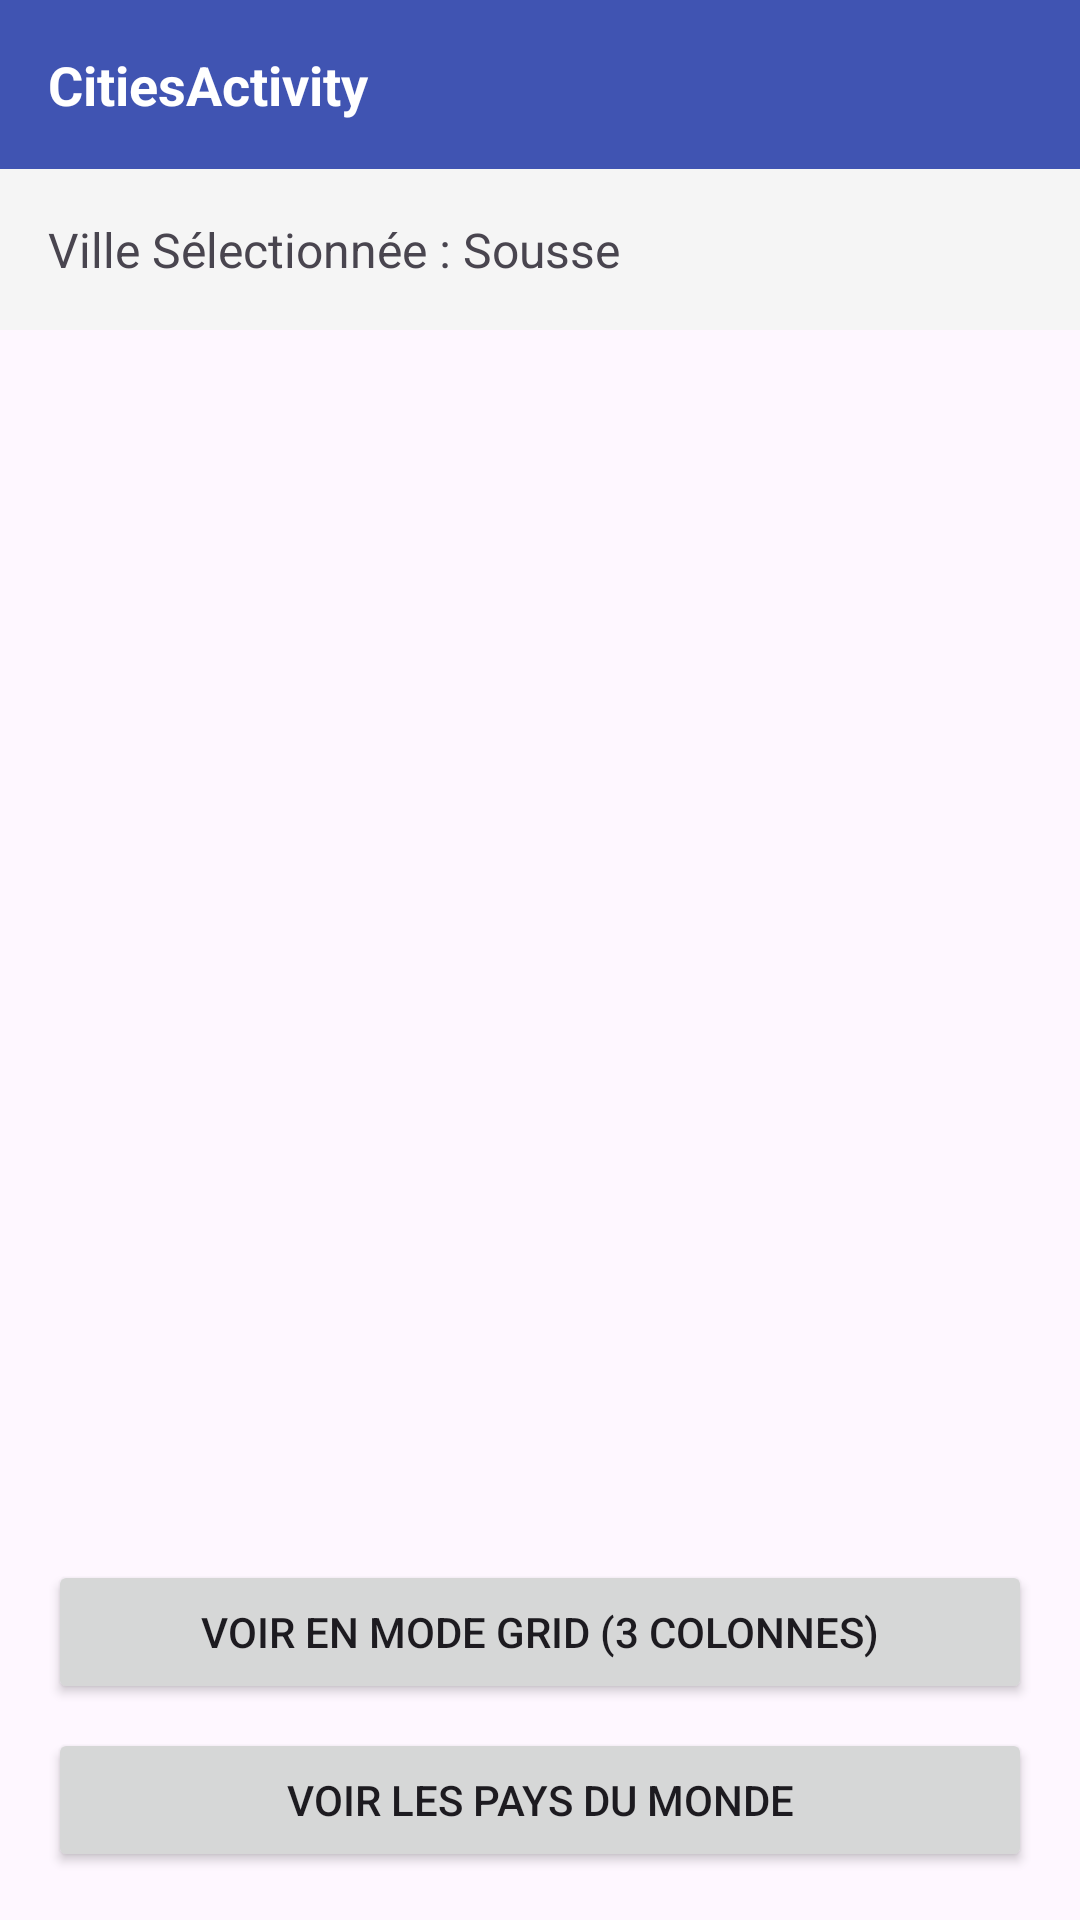

This screen was rendered from an Android layout file. Write that file and the resources it references.
<!-- AndroidManifest.xml: application theme Theme.Tpn5 -->
<!-- res/layout/activity_cities.xml -->
<?xml version="1.0" encoding="utf-8"?>
<LinearLayout xmlns:android="http://schemas.android.com/apk/res/android"
    xmlns:app="http://schemas.android.com/apk/res-auto"
    xmlns:tools="http://schemas.android.com/tools"
    android:id="@+id/main"
    android:layout_width="match_parent"
    android:layout_height="match_parent"
    android:orientation="vertical"
    tools:context=".CitiesActivity">

    
    <TextView
        android:id="@+id/titleTextView"
        android:layout_width="match_parent"
        android:layout_height="wrap_content"
        android:background="#4054B2"
        android:padding="16dp"
        android:text="CitiesActivity"
        android:textColor="#FFFFFF"
        android:textSize="18sp"
        android:textStyle="bold" />

    
    <LinearLayout
        android:layout_width="match_parent"
        android:layout_height="wrap_content"
        android:background="#F5F5F5"
        android:orientation="horizontal"
        android:padding="16dp">

        <TextView
            android:layout_width="wrap_content"
            android:layout_height="wrap_content"
            android:text="Ville Sélectionnée : "
            android:textSize="16sp" />

        <TextView
            android:id="@+id/selectedCityTextView"
            android:layout_width="wrap_content"
            android:layout_height="wrap_content"
            android:text="Sousse"
            android:textSize="16sp" />
    </LinearLayout>

    
    <ListView
        android:id="@+id/citiesListView"
        android:layout_width="match_parent"
        android:layout_height="0dp"
        android:layout_weight="1"
        android:divider="#E0E0E0"
        android:dividerHeight="1dp" />
        
    
    <LinearLayout
        android:layout_width="match_parent"
        android:layout_height="wrap_content"
        android:orientation="vertical"
        android:layout_margin="16dp">
        
        
        <Button
            android:id="@+id/btnGoToGrid"
            android:layout_width="match_parent"
            android:layout_height="wrap_content"
            android:text="Voir en mode Grid (3 colonnes)"
            android:layout_marginBottom="8dp" />
            
        
        <Button
            android:id="@+id/btnGoToWorld"
            android:layout_width="match_parent"
            android:layout_height="wrap_content"
            android:text="Voir les pays du monde" />
    </LinearLayout>

</LinearLayout>
<!-- resources referenced by this layout -->
<resources>
  <style name="Theme.Tpn5" parent="Base.Theme.Tpn5" />
  <style name="Base.Theme.Tpn5" parent="Theme.Material3.DayNight.NoActionBar">
          
          
      </style>
</resources>
